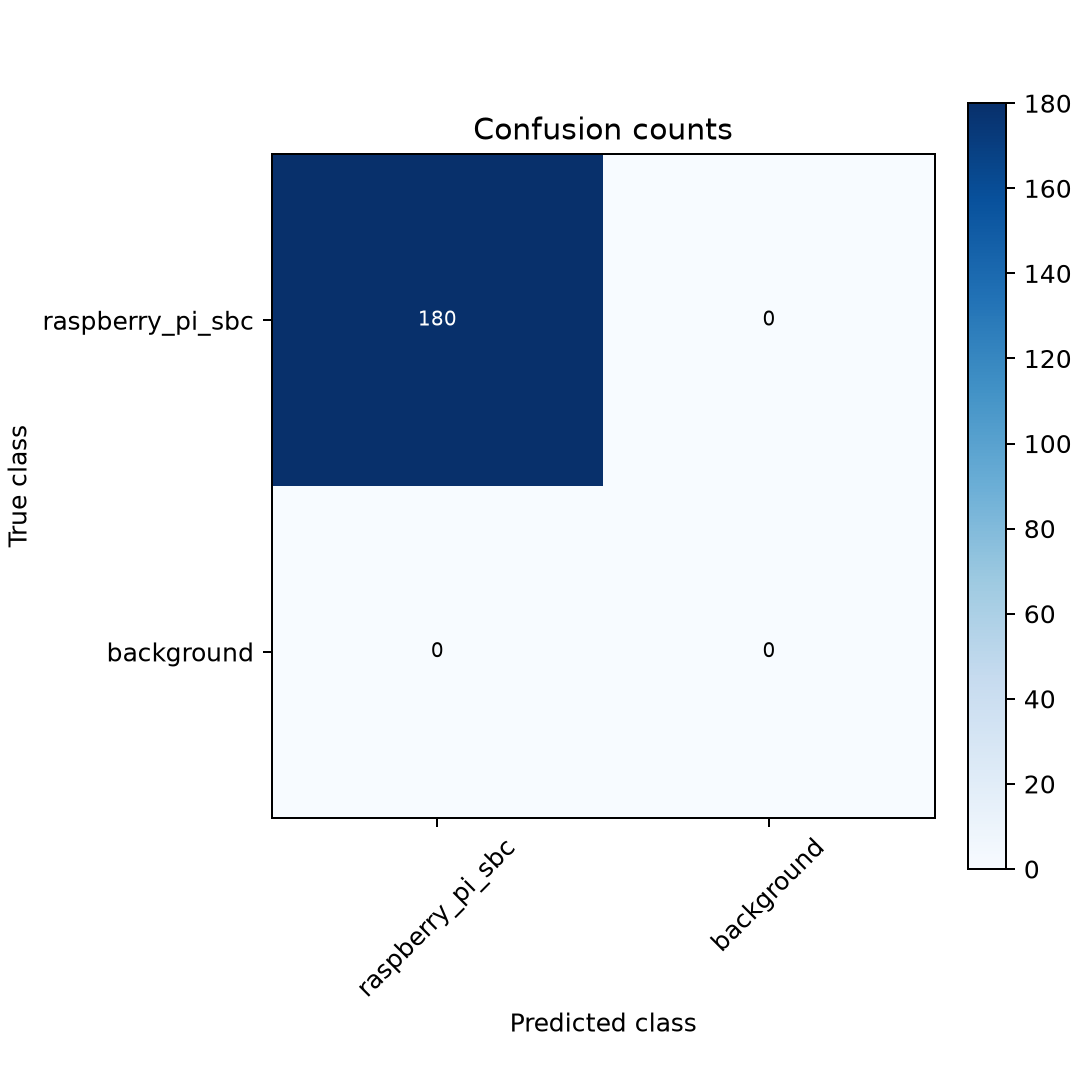

Source data for this figure (header and first rows):
true\predicted, raspberry_pi_sbc, background
raspberry_pi_sbc, 180, 0
background, 0, 0
